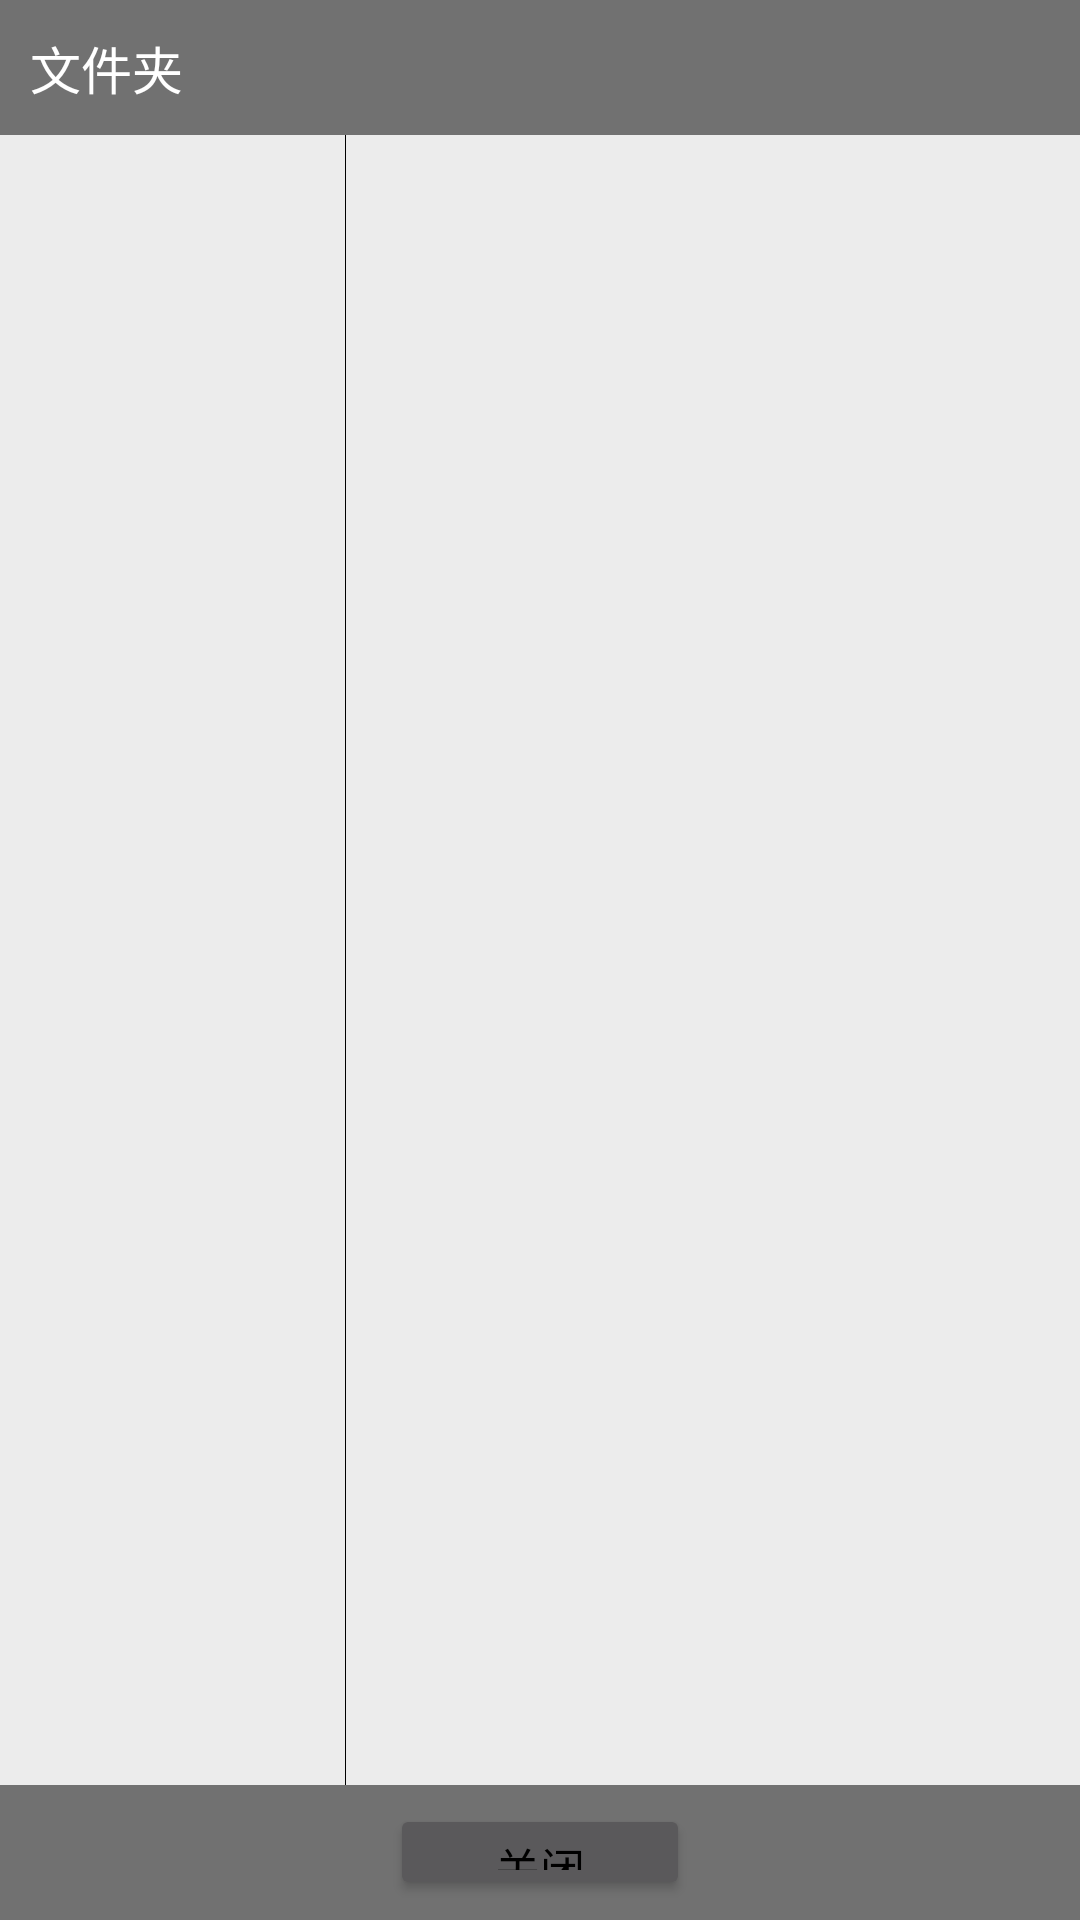

Produce the Android XML layout that renders to this screen, including the resource entries it uses.
<!-- AndroidManifest.xml: application theme Theme.AdobeAIR -->
<!-- res/layout/activity_choose_video.xml -->
<?xml version="1.0" encoding="utf-8"?>
<LinearLayout
    xmlns:android="http://schemas.android.com/apk/res/android"
    android:layout_width="match_parent"
    android:layout_height="match_parent"
    android:orientation="vertical">

    <TextView
        android:layout_width="match_parent"
        android:layout_height="45dp"
        android:textSize="17sp"
        android:textColor="@color/white"
        android:text="文件夹"
        android:gravity="center_vertical"
        android:paddingStart="10dp"
        android:background="@color/btn_unable"/>

    <LinearLayout
        android:layout_width="match_parent"
        android:layout_height="0dp"
        android:layout_weight="1"
        android:background="@color/bg"
        android:orientation="horizontal">

        <androidx.recyclerview.widget.RecyclerView
            android:id="@+id/video_group"
            android:layout_width="0dp"
            android:layout_weight="0.32"
            android:layout_height="match_parent"
            android:clipToPadding="false"
            android:overScrollMode="never"/>

        <View
            android:layout_width="1px"
            android:layout_height="match_parent"
            android:background="@color/black" />

        <androidx.recyclerview.widget.RecyclerView
            android:id="@+id/videoList"
            android:layout_width="0dp"
            android:layout_height="match_parent"
            android:clipToPadding="false"
            android:overScrollMode="never"
            android:layout_weight="0.68"/>
    </LinearLayout>

    <LinearLayout
        android:layout_width="match_parent"
        android:layout_height="45dp"
        android:orientation="horizontal"
        android:gravity="center"
        android:background="@color/btn_unable">

        <Button
            android:id="@+id/close"
            android:layout_width="100dp"
            android:layout_height="32dp"
            android:text="关闭"
            style="@style/myButton" />

    </LinearLayout>
</LinearLayout>
<!-- resources referenced by this layout -->
<resources>
  <color name="bg">#ECECEC</color>
  <color name="black">#FF000000</color>
  <color name="btn_unable">#717171</color>
  <color name="white">#FFFFFFFF</color>
  <style name="myButton">
          <item name="android:gravity">center</item>
          <item name="android:textColor">@color/black</item>
          <item name="android:textSize">15sp</item>
      </style>
  <style name="Theme.AdobeAIR" parent="Theme.MaterialComponents.NoActionBar">
          
          <item name="colorPrimary">@color/purple_500</item>
          <item name="colorPrimaryVariant">@color/purple_700</item>
          <item name="colorOnPrimary">@color/white</item>
          
          <item name="colorSecondary">@color/teal_200</item>
          <item name="colorSecondaryVariant">@color/teal_700</item>
          <item name="colorOnSecondary">@color/black</item>
          
          <item name="android:statusBarColor" tools:targetApi="l">?attr/colorPrimaryVariant</item>
          
      </style>
  <color name="purple_500">#FF6200EE</color>
  <color name="purple_700">#FF3700B3</color>
  <color name="teal_200">#FF03DAC5</color>
  <color name="teal_700">#FF018786</color>
</resources>
